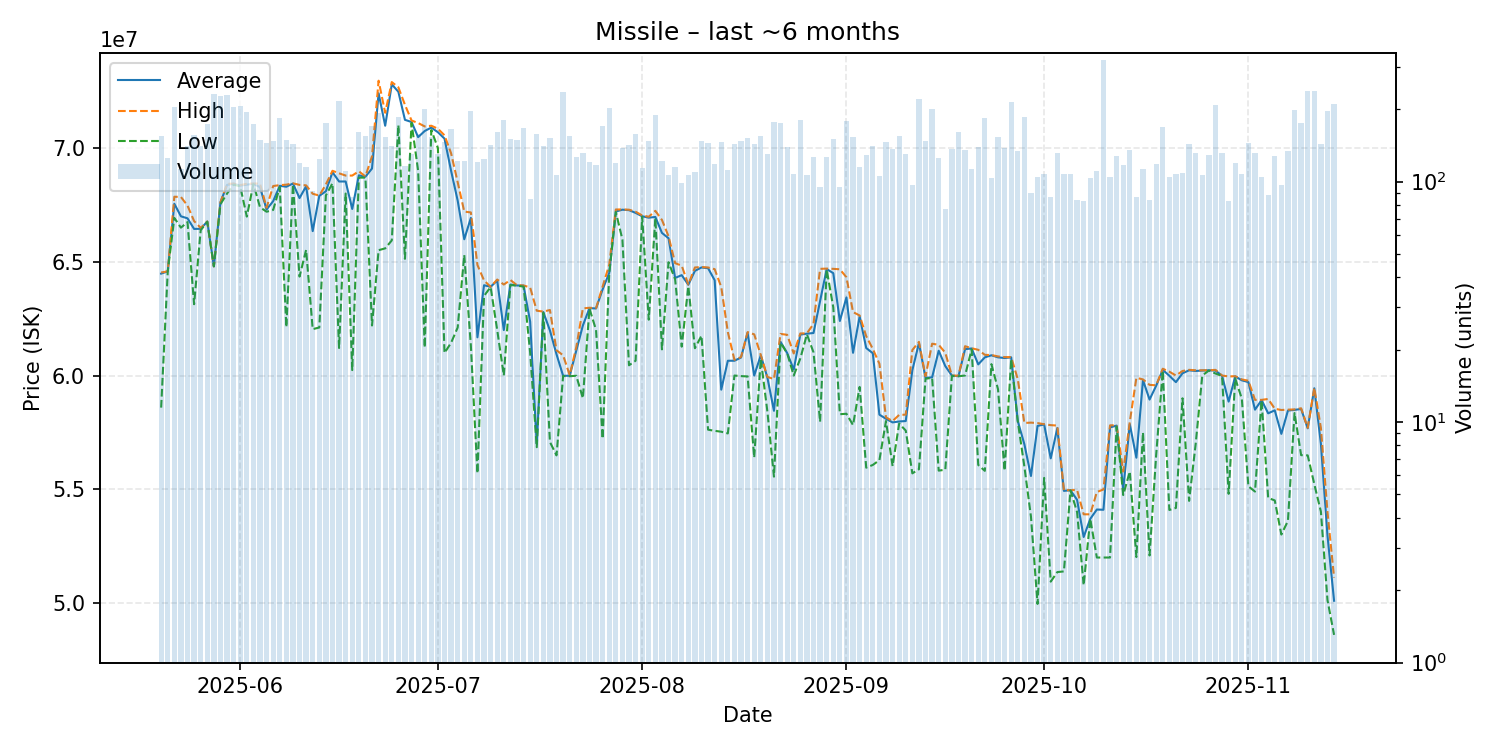

The file beside this chart, header and first rows:
date, average, highest, lowest, order_count, volume
2025-05-20, 64480000, 64530000, 58590000, 98, 155
2025-05-21, 64580000, 64580000, 64570000, 104, 125
2025-05-22, 67550000, 67860000, 66930000, 93, 204
2025-05-23, 67000000, 67850000, 66500000, 87, 113
2025-05-24, 66910000, 67470000, 66745000, 124, 140
2025-05-25, 66445000, 66790000, 63135000, 120, 156
2025-05-26, 66450000, 66490000, 66385000, 115, 141
2025-05-27, 66770000, 66770000, 66760000, 121, 174
2025-05-28, 64800000, 64800000, 64800000, 174, 232
2025-05-29, 67610000, 67620000, 67530000, 164, 228
2025-05-30, 68380000, 68420000, 68000000, 144, 230
2025-05-31, 68430000, 68440000, 68390000, 142, 204
2025-06-01, 68350000, 68370000, 68320000, 176, 207
2025-06-02, 68390000, 68430000, 66985000, 155, 195
2025-06-03, 68430000, 68440000, 68420000, 140, 173
2025-06-04, 68280000, 68440000, 67400000, 105, 149
2025-06-05, 67300000, 67380000, 67200000, 122, 145
2025-06-06, 67665000, 68330000, 67280000, 120, 148
2025-06-07, 68340000, 68370000, 68280000, 131, 184
2025-06-08, 68300000, 68390000, 62130000, 115, 149
2025-06-09, 68440000, 68450000, 68400000, 116, 143
2025-06-10, 67800000, 68380000, 64350000, 97, 119
2025-06-11, 68320000, 68360000, 65525000, 100, 115
2025-06-12, 66348791, 67990000, 62040000, 79, 91
2025-06-13, 67900000, 67910000, 62110000, 91, 124
2025-06-14, 68100000, 68400000, 67920000, 124, 176
2025-06-15, 68940000, 69000000, 68450000, 95, 106
2025-06-16, 68530000, 68890000, 61210000, 121, 216
2025-06-17, 68530000, 68790000, 68000000, 91, 111
2025-06-18, 67321744, 68790000, 60240000, 76, 86
2025-06-19, 68800000, 68980000, 68700000, 118, 160
2025-06-20, 68740000, 68750000, 68700000, 112, 155
2025-06-21, 69100000, 69640000, 62200000, 128, 170
2025-06-22, 72410000, 72960000, 65510000, 125, 193
2025-06-23, 70980000, 71550000, 65590000, 91, 153
2025-06-24, 72800000, 72900000, 65940000, 87, 141
2025-06-25, 72475000, 72670000, 71000000, 93, 186
2025-06-26, 71240000, 71900000, 65130000, 89, 116
2025-06-27, 71145000, 71210000, 71100000, 107, 130
2025-06-28, 70480000, 71100000, 69000000, 92, 158
2025-06-29, 70750000, 70950000, 61230000, 123, 200
2025-06-30, 70900000, 70980000, 70790000, 100, 153
2025-07-01, 70695000, 70850000, 70000000, 91, 130
2025-07-02, 70415000, 70560000, 60990000, 109, 146
2025-07-03, 69000000, 69770000, 61440000, 109, 166
2025-07-04, 67690000, 68500000, 62110000, 88, 122
2025-07-05, 65990000, 67205000, 65295000, 100, 122
2025-07-06, 66930000, 67170000, 61320000, 116, 197
2025-07-07, 61680000, 64860000, 55700000, 89, 121
2025-07-08, 63970000, 64180000, 63500000, 76, 124
2025-07-09, 63900000, 63900000, 63890000, 98, 142
2025-07-10, 64180000, 64220000, 62000000, 100, 161
2025-07-11, 62000000, 64000000, 60000000, 105, 181
2025-07-12, 64000000, 64200000, 63980000, 116, 151
2025-07-13, 63960000, 63970000, 63950000, 111, 149
2025-07-14, 63950000, 63960000, 63910000, 115, 167
2025-07-15, 62365529, 63870000, 61000000, 71, 85
2025-07-16, 56990000, 62850000, 56850000, 102, 158
2025-07-17, 62790000, 62810000, 62760000, 102, 141
2025-07-18, 61980000, 62880000, 57080000, 95, 152
... 119 more rows
